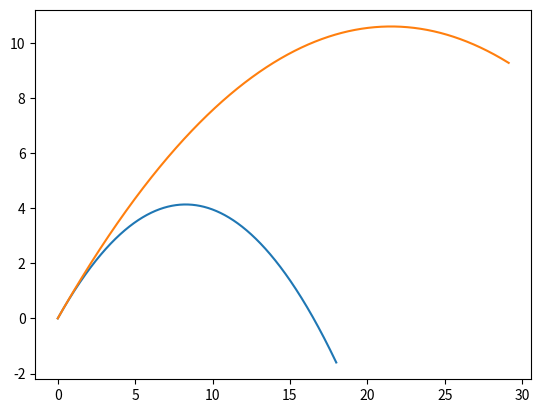

This figure's Python source:

import math
import numpy as np

MODEL_G = 9.81
MODEL_DT = 0.001
MODEL_DM = 0.2
MODEL_U = 28

class Body:
    def __init__(self, x, y, vx, vy):
        
        self.x = x
        self.y = y
        self.vx = vx
        self.vy = vy
        
        self.trajectory_x = []
        self.trajectory_y = []
        

    def advance(self):

        self.trajectory_x.append(self.x)
        self.trajectory_y.append(self.y)
        
        self.x += self.vx * MODEL_DT
        self.y += self.vy * MODEL_DT
        self.vy -= MODEL_G * MODEL_DT
        
class Rocket(Body):
    def __init__(self, x, y):
        super().__init__(x, y, 10, 10) # Вызовем конструктор предка — тела, т.к. он для ракеты актуален
        self.m = 63

    def advance(self):
        super().advance() # вызовем метод предка — тела, т.к. и он для ракеты актуален.
        if self.m > 50:
            self.m -= MODEL_DM
            DV = MODEL_U * MODEL_DM / self.m
            V = (self.vx**2 + self.vy**2)**0.5
            self.vx += DV * self.vx / V
            self.vy += DV * self.vy / V



b = Body(0, 0, 9, 9)
r = Rocket(0, 0)

bodies = [b, r]
# Дальше мы уже не будем думать, кто тут ёжик, кто ракета, а кто котлета —
# благодаря возможностям ООП будем просто работать со списком тел

for t in np.r_[0:2:MODEL_DT]: # для всех временных отрезков
    for b in bodies: # для всех тел
        b.advance() # выполним шаг
        
get_ipython().run_line_magic('matplotlib', 'inline')
from matplotlib import pyplot as pp

for b in bodies: # для всех тел
    pp.plot(b.trajectory_x, b.trajectory_y) # нарисуем их траектории





